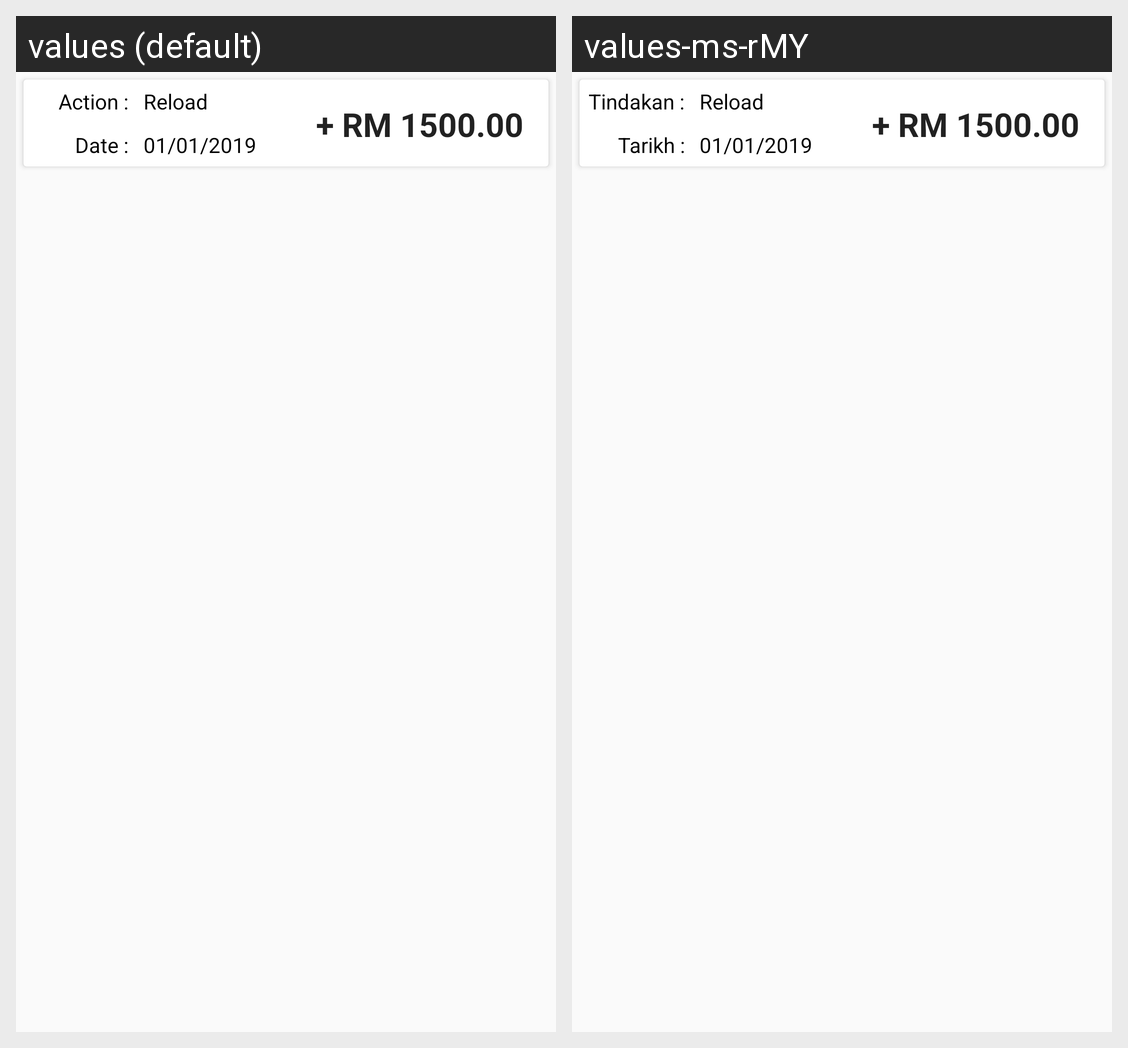

Here is an Android app screen in its default locale and in the app's own translations. Write out the translated-string differences for the strings that appear on this screen.
Android screen res/layout/activity_transaction.xml rendered under 2 locales, left to right: values (default), values-ms-rMY. Device: Nexus 5 (rendered at 1080×1920; each locale shown at half size, 540×960, under a caption strip naming it); theme AppTheme.
Strings drawn on this screen, with the default value and each locale's value (text and hints the layout hard-codes, and strings that could not be matched under every locale, appear in the picture but are not listed):

action
  values: Action :
  values-ms-rMY: Tindakan :

date
  values: Date :
  values-ms-rMY: Tarikh :
